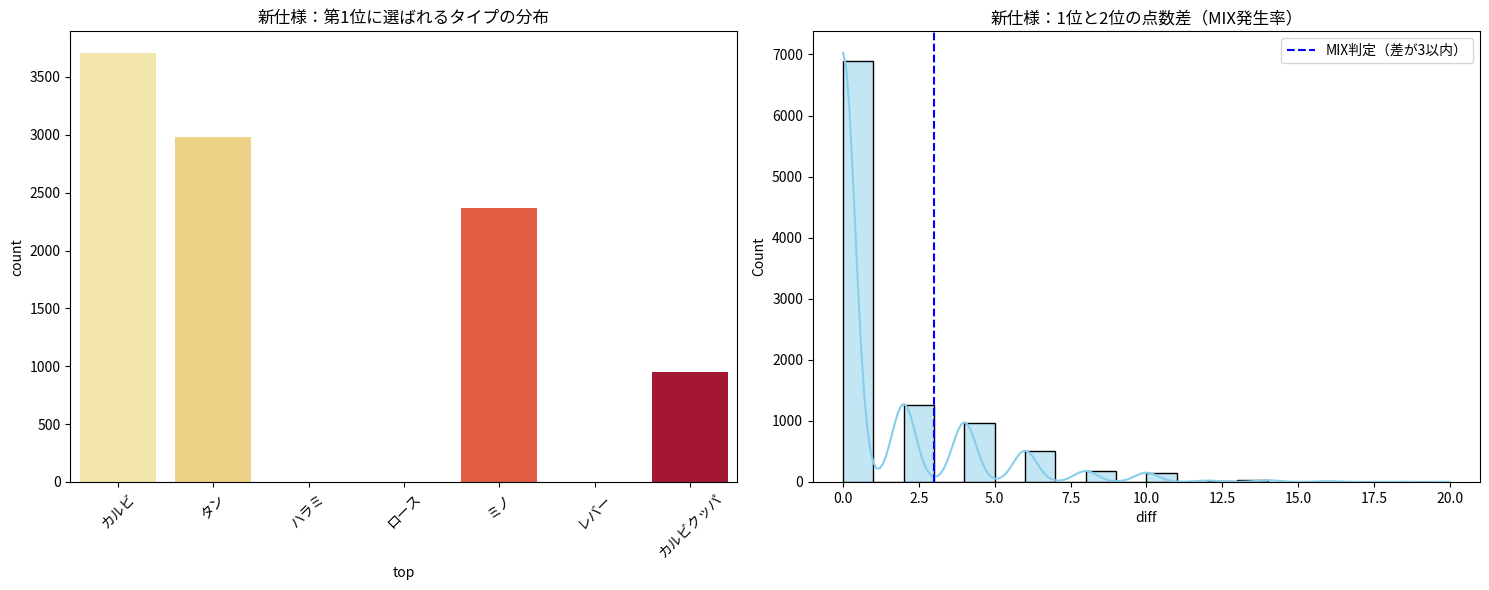

Python code for this plot:
import pandas as pd
import matplotlib.pyplot as plt
import seaborn as sns
import random

# --- 日本語フォントの設定 ---
plt.rcParams['font.family'] = ['MS Gothic', 'Hiragino Sans', 'Yu Gothic', 'Noto Sans CJK JP', 'sans-serif']

# --- 新仕様：7タイプ ---
types = ["カルビ","タン","ハラミ","ロース","ミノ","レバー","カルビクッパ"]

# --- 新スコア（JS版と完全一致） ---
scores_data = {}
for q in range(10):
    scores_data[f"{q}-0"] = [3,1,1,1,1,1,0]  # A
    scores_data[f"{q}-1"] = [1,3,3,3,1,1,0]  # B
    scores_data[f"{q}-2"] = [1,1,1,1,1,1,4]  # C（カルビクッパ特化）
    scores_data[f"{q}-3"] = [1,1,1,1,3,3,0]  # D

# --- シミュレーション ---
def run_simulation(n=10000):
    results = []
    for _ in range(n):
        total_score = [0] * 7
        for q_idx in range(10):
            a_idx = random.randint(0, 3)
            current_scores = scores_data[f"{q_idx}-{a_idx}"]
            for i in range(7):
                total_score[i] += current_scores[i]

        scored_types = [{"type": types[i], "score": total_score[i]} for i in range(7)]
        sorted_res = sorted(scored_types, key=lambda x: x["score"], reverse=True)

        results.append({
            "top": sorted_res[0]["type"],
            "diff": sorted_res[0]["score"] - sorted_res[1]["score"]
        })

    return pd.DataFrame(results)

# --- 実行 ---
df = run_simulation(10000)

# --- 可視化 ---
fig, (ax1, ax2) = plt.subplots(1, 2, figsize=(15, 6))

# 左：1位の分布
sns.countplot(data=df, x='top', order=types, ax=ax1, palette='YlOrRd')
ax1.set_title("新仕様：第1位に選ばれるタイプの分布")
ax1.set_xticklabels(ax1.get_xticklabels(), rotation=45)

# 右：1位と2位の点数差
sns.histplot(df['diff'], bins=range(15), kde=True, ax=ax2, color='skyblue')
ax2.axvline(3, color='blue', linestyle='--', label="MIX判定（差が3以内）")
ax2.set_title("新仕様：1位と2位の点数差（MIX発生率）")
ax2.legend()

plt.tight_layout()
plt.show()

# --- 出現率 ---
print("--- タイプ別出現率（新仕様） ---")
print(df['top'].value_counts(normalize=True).apply(lambda x: f"{x:.2%}"))
